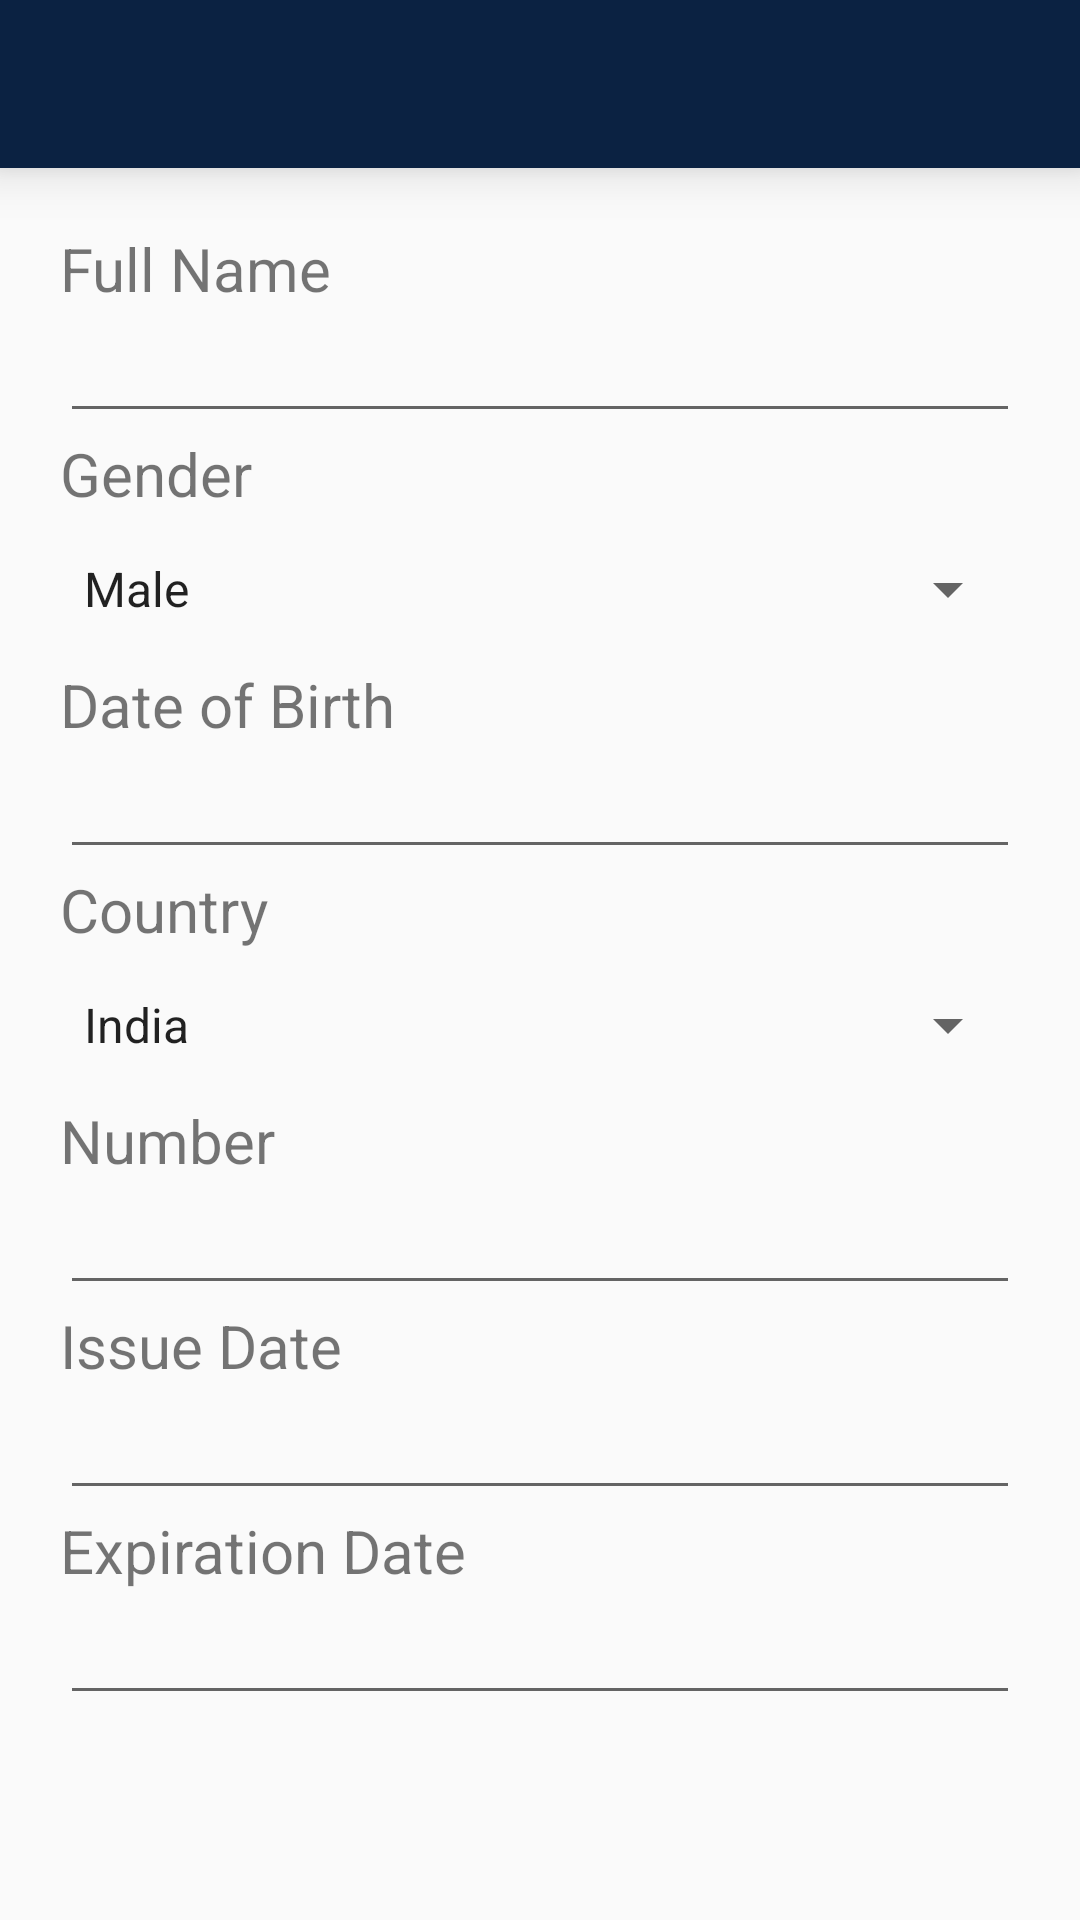

The Android layout XML behind this screen, and the referenced resources:
<!-- AndroidManifest.xml: application theme AppTheme -->
<!-- res/layout/activity_driving.xml -->
<?xml version="1.0" encoding="utf-8"?>
<RelativeLayout xmlns:android="http://schemas.android.com/apk/res/android"
    xmlns:app="http://schemas.android.com/apk/res-auto"
    xmlns:tools="http://schemas.android.com/tools"
    android:layout_width="match_parent"
    android:layout_height="match_parent"
    tools:context=".DrivingActivity">

    <androidx.appcompat.widget.Toolbar
        android:id="@+id/driveToolbar"
        android:layout_width="match_parent"
        app:titleMarginStart="50dp"
        android:elevation="10dp"
        android:layout_height="?attr/actionBarSize"
        android:background="@color/colorPrimaryDark"
        android:theme="@style/ThemeOverlay.MaterialComponents.Dark.ActionBar"
        app:popupTheme="@style/ThemeOverlay.MaterialComponents.Light"/>

    <LinearLayout
        android:layout_width="match_parent"
        android:layout_height="match_parent"
        android:orientation="vertical"
        android:padding="20dp"
        android:layout_below="@id/driveToolbar">

        <TextView
            android:layout_width="wrap_content"
            android:layout_height="wrap_content"
            android:text="Full Name"
            android:textSize="20dp"/>

        <EditText
            android:id="@+id/txtDriveName"
            android:layout_width="match_parent"
            android:layout_height="wrap_content"
            android:textColor="#000000"
            />

        <TextView
            android:layout_width="wrap_content"
            android:layout_height="wrap_content"
            android:text="Gender"
            android:textSize="20dp"/>

        <Spinner
            android:layout_width="match_parent"
            android:layout_height="50dp"
            android:id="@+id/genderDriveSpinner"
            android:entries="@array/Gender"/>

        <TextView
            android:layout_width="wrap_content"
            android:layout_height="wrap_content"
            android:text="Date of Birth"
            android:textSize="20dp"/>

        <EditText
            android:id="@+id/txtDriveDob"
            android:layout_width="match_parent"
            android:layout_height="wrap_content"
            android:textColor="#000000"
            />
        <DatePicker
            android:layout_width="300dp"
            android:layout_height="400dp"
            android:visibility="gone"/>

        <TextView
            android:layout_width="wrap_content"
            android:layout_height="wrap_content"
            android:text="Country"
            android:textSize="20dp"/>

        <Spinner
            android:layout_width="match_parent"
            android:layout_height="50dp"
            android:id="@+id/CountryDriveSpinner"
            android:entries="@array/Country"
            />

        <TextView
            android:layout_width="wrap_content"
            android:layout_height="wrap_content"
            android:text="Number"
            android:textSize="20dp"/>

        <EditText
            android:id="@+id/txtDriveNumber"
            android:layout_width="match_parent"
            android:layout_height="wrap_content"
            android:textColor="#000000"
            />

        <TextView
            android:layout_width="wrap_content"
            android:layout_height="wrap_content"
            android:text="Issue Date"
            android:textSize="20dp"/>

        <EditText
            android:id="@+id/txtDriveIssue"
            android:layout_width="match_parent"
            android:layout_height="wrap_content"
            android:textColor="#000000"
            />
        <DatePicker
            android:layout_width="300dp"
            android:layout_height="400dp"
            android:visibility="gone"/>

        <TextView
            android:layout_width="wrap_content"
            android:layout_height="wrap_content"
            android:text="Expiration Date"
            android:textSize="20dp"/>

        <EditText
            android:id="@+id/txtDriveExpiration"
            android:layout_width="match_parent"
            android:layout_height="wrap_content"
            android:textColor="#000000"
            />
        <DatePicker
            android:layout_width="300dp"
            android:layout_height="400dp"
            android:visibility="gone"/>


    </LinearLayout>

</RelativeLayout>
<!-- resources referenced by this layout -->
<resources>
  <string-array name="Country">
          <item>India</item>
          <item>Australia</item>
          <item>United State</item>
          <item>South Africa</item>
      </string-array>
  <string-array name="Gender">
          <item>Male</item>
          <item>Female</item>
      </string-array>
  <color name="colorPrimaryDark">#0B2242</color>
  <style name="AppTheme" parent="Theme.AppCompat.Light.NoActionBar">
          
          <item name="colorPrimary">@color/colorPrimary</item>
          <item name="colorPrimaryDark">@color/colorPrimaryDark</item>
          <item name="colorAccent">@color/colorAccent</item>
      </style>
  <color name="colorPrimary">#1C3755</color>
  <color name="colorAccent">#0B2242</color>
</resources>
